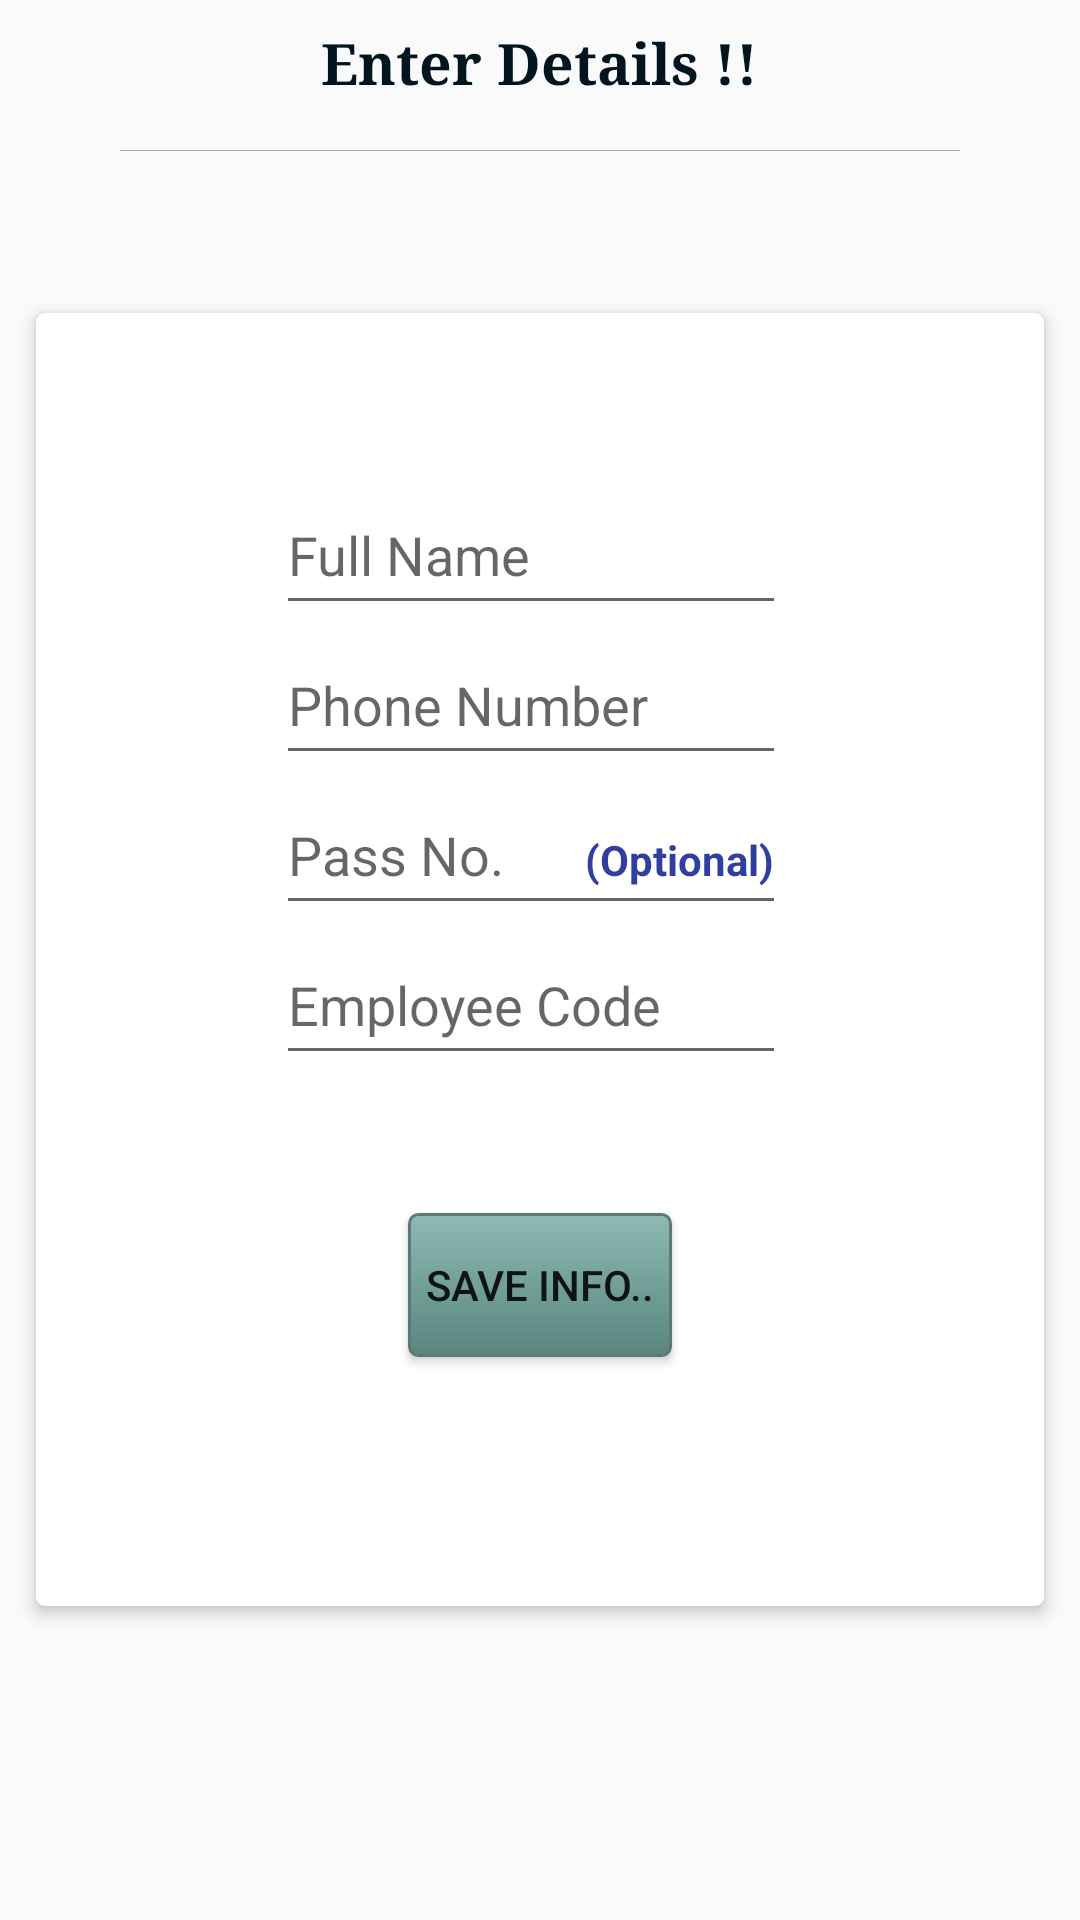

Produce the Android XML layout that renders to this screen, including the resource entries it uses.
<!-- AndroidManifest.xml: application theme AppTheme -->
<!-- res/layout/booked_info.xml -->
<?xml version="1.0" encoding="utf-8"?>
<RelativeLayout xmlns:android="http://schemas.android.com/apk/res/android"
    xmlns:app="http://schemas.android.com/apk/res-auto"
    xmlns:tools="http://schemas.android.com/tools"
    android:layout_width="match_parent"
    android:layout_height="match_parent"
    android:theme="@style/AppTheme.NoActionBar">

    <TextView
        android:id="@+id/Details"
        android:layout_width="wrap_content"
        android:layout_height="wrap_content"
        android:layout_alignParentTop="true"
        android:layout_centerHorizontal="true"
        android:fontFamily="serif"
        android:padding="8dp"
        android:text="@string/Details"
        android:textAlignment="center"
        android:textColor="@color/black_opacity_87"
        android:textSize="19sp"
        android:textStyle="bold"
        tools:ignore="UnknownId" />

    <View
        android:id="@+id/div"
        android:layout_width="280dp"
        android:layout_height="0.2dp"
        android:layout_alignParentTop="true"
        android:layout_centerHorizontal="true"
        android:layout_marginTop="50dp"
        android:background="@android:color/darker_gray"
        android:fontFamily="sans-serif"
        android:textSize="14sp"
        app:layout_constraintEnd_toEndOf="parent"
        app:layout_constraintStart_toStartOf="parent" />

    <android.support.v7.widget.CardView
        android:id="@+id/cards"
        android:layout_width="match_parent"
        android:layout_height="431dp"
        android:layout_alignParentEnd="true"
        android:layout_centerVertical="true"
        android:layout_marginStart="12dp"
        android:layout_marginTop="24dp"
        android:layout_marginEnd="12dp"
        app:cardCornerRadius="3dp"
        app:cardElevation="3dp"
        app:layout_constraintEnd_toEndOf="parent"
        app:layout_constraintStart_toStartOf="parent">

        <RelativeLayout
            android:layout_width="wrap_content"
            android:layout_height="431dp"
            android:layout_alignParentBottom="true"
            android:layout_centerHorizontal="true"
            android:layout_marginBottom="26dp"
            android:paddingLeft="70dp"
            android:paddingRight="90dp">


            <EditText
                android:id="@+id/PName"
                android:layout_width="wrap_content"
                android:layout_height="50dp"
                android:layout_alignParentTop="true"
                android:layout_centerHorizontal="true"
                android:layout_marginTop="54dp"
                android:ems="10"
                android:hint="@string/Fullnam"
                android:inputType="textPersonName" />

            <EditText
                android:id="@+id/PhnNumber"
                android:layout_width="wrap_content"
                android:layout_height="50dp"
                android:layout_below="@+id/PName"
                android:layout_centerHorizontal="true"
                android:ems="10"
                android:hint="@string/PhnNumber"
                android:inputType="phone" />

            <EditText
                android:id="@+id/PsNum"
                android:layout_width="wrap_content"
                android:layout_height="50dp"

                android:layout_below="@+id/PhnNumber"
                android:layout_centerHorizontal="true"
                android:ems="10"
                android:hint="@string/PsNum"
                android:inputType="phone" />

            <EditText
                android:id="@+id/EmpCode"
                android:layout_width="wrap_content"
                android:layout_height="50dp"
                android:layout_below="@+id/PsNum"
                android:layout_centerHorizontal="true"
                android:ems="10"
                android:hint="@string/EmpCode"
                android:editable="false"
                android:inputType="none" />

            <Button
                android:id="@+id/saveinfo"
                android:layout_width="wrap_content"
                android:layout_height="wrap_content"
                android:layout_alignParentBottom="true"
                android:layout_centerHorizontal="true"
                android:layout_marginBottom="83dp"
                android:background="@drawable/buttonlayout"
                android:text="@string/Save" />

            <TextView
                android:id="@+id/Opt"
                android:layout_width="wrap_content"
                android:layout_height="wrap_content"
                android:layout_alignBaseline="@+id/PsNum"
                android:layout_alignParentEnd="true"
                android:layout_marginEnd="88dp"
                android:text="@string/Opt"
                android:textColor="@color/colorPrimaryDark"
                android:textStyle="bold" />
        </RelativeLayout>
    </android.support.v7.widget.CardView>

    <android.support.v7.widget.CardView
        android:id="@+id/card"
        android:layout_width="293dp"
        android:layout_height="200dp"
        android:layout_centerInParent="true"
        android:visibility="gone">

        <RelativeLayout
            android:layout_width="match_parent"
            android:layout_height="match_parent">

            <EditText
                android:id="@+id/editText"
                android:layout_width="wrap_content"
                android:layout_height="wrap_content"
                android:layout_alignParentTop="true"
                android:layout_centerHorizontal="true"
                android:layout_marginTop="65dp"
                android:ems="10"
                android:hint="Enter OTP"
                android:inputType="textPersonName" />

            <Button
                android:id="@+id/button3"
                android:layout_width="wrap_content"
                android:layout_height="wrap_content"
                android:layout_alignParentBottom="true"
                android:layout_centerHorizontal="true"
                android:layout_marginBottom="32dp"
                android:background="@drawable/buttonlayout"
                android:text="Verify" />
        </RelativeLayout>
    </android.support.v7.widget.CardView>
</RelativeLayout>
<!-- resources referenced by this layout -->
<resources>
  <color name="black_opacity_87">#FF011520</color>
  <color name="colorPrimaryDark">#303F9F</color>
  <!-- drawable buttonlayout (drawable-v24) -->
  <?xml version="1.0" encoding="utf-8"?>
  <selector xmlns:android="http://schemas.android.com/apk/res/android">
  
  
  <item android:state_pressed="true" >
  <shape android:shape="rectangle"  >
      <corners android:radius="3dip" />
      <stroke android:width="1dip" android:color="#5e7974" />
      <gradient android:angle="-90" android:startColor="#345953" android:endColor="#689a92"  />
  </shape>
  </item>
  <item android:state_focused="true">
  <shape android:shape="rectangle"  >
      <corners android:radius="3dip" />
      <stroke android:width="1dip" android:color="#5e7974" />
      <solid android:color="#58857e"/>
  </shape>
  </item>
  <item >
  <shape android:shape="rectangle"  >
      <corners android:radius="3dip" />
      <stroke android:width="1dip" android:color="#5e7974" />
      <gradient android:angle="-90" android:startColor="#8dbab3" android:endColor="#58857e" />
  </shape>
  </item>
      </selector>
  <string name="Details">Enter Details !!</string>
  <string name="EmpCode">Employee Code</string>
  <string name="Fullnam">Full Name</string>
  <string name="Opt">(Optional)</string>
  <string name="PhnNumber">Phone Number</string>
  <string name="PsNum">Pass No.</string>
  <string name="Save">Save Info..</string>
  <style name="AppTheme.NoActionBar">
          <item name="windowActionBar">false</item>
          <item name="windowNoTitle">true</item>
      </style>
  <style name="AppTheme" parent="Theme.AppCompat.Light.DarkActionBar">
          <item name="colorPrimary">@color/blue_500</item>
          <item name="colorPrimaryDark">@color/blue_500</item>
          <item name="colorAccent">@color/indigo_500</item>
      </style>
  <color name="blue_500">#2196F3</color>
  <color name="indigo_500">#3F51B5</color>
</resources>
